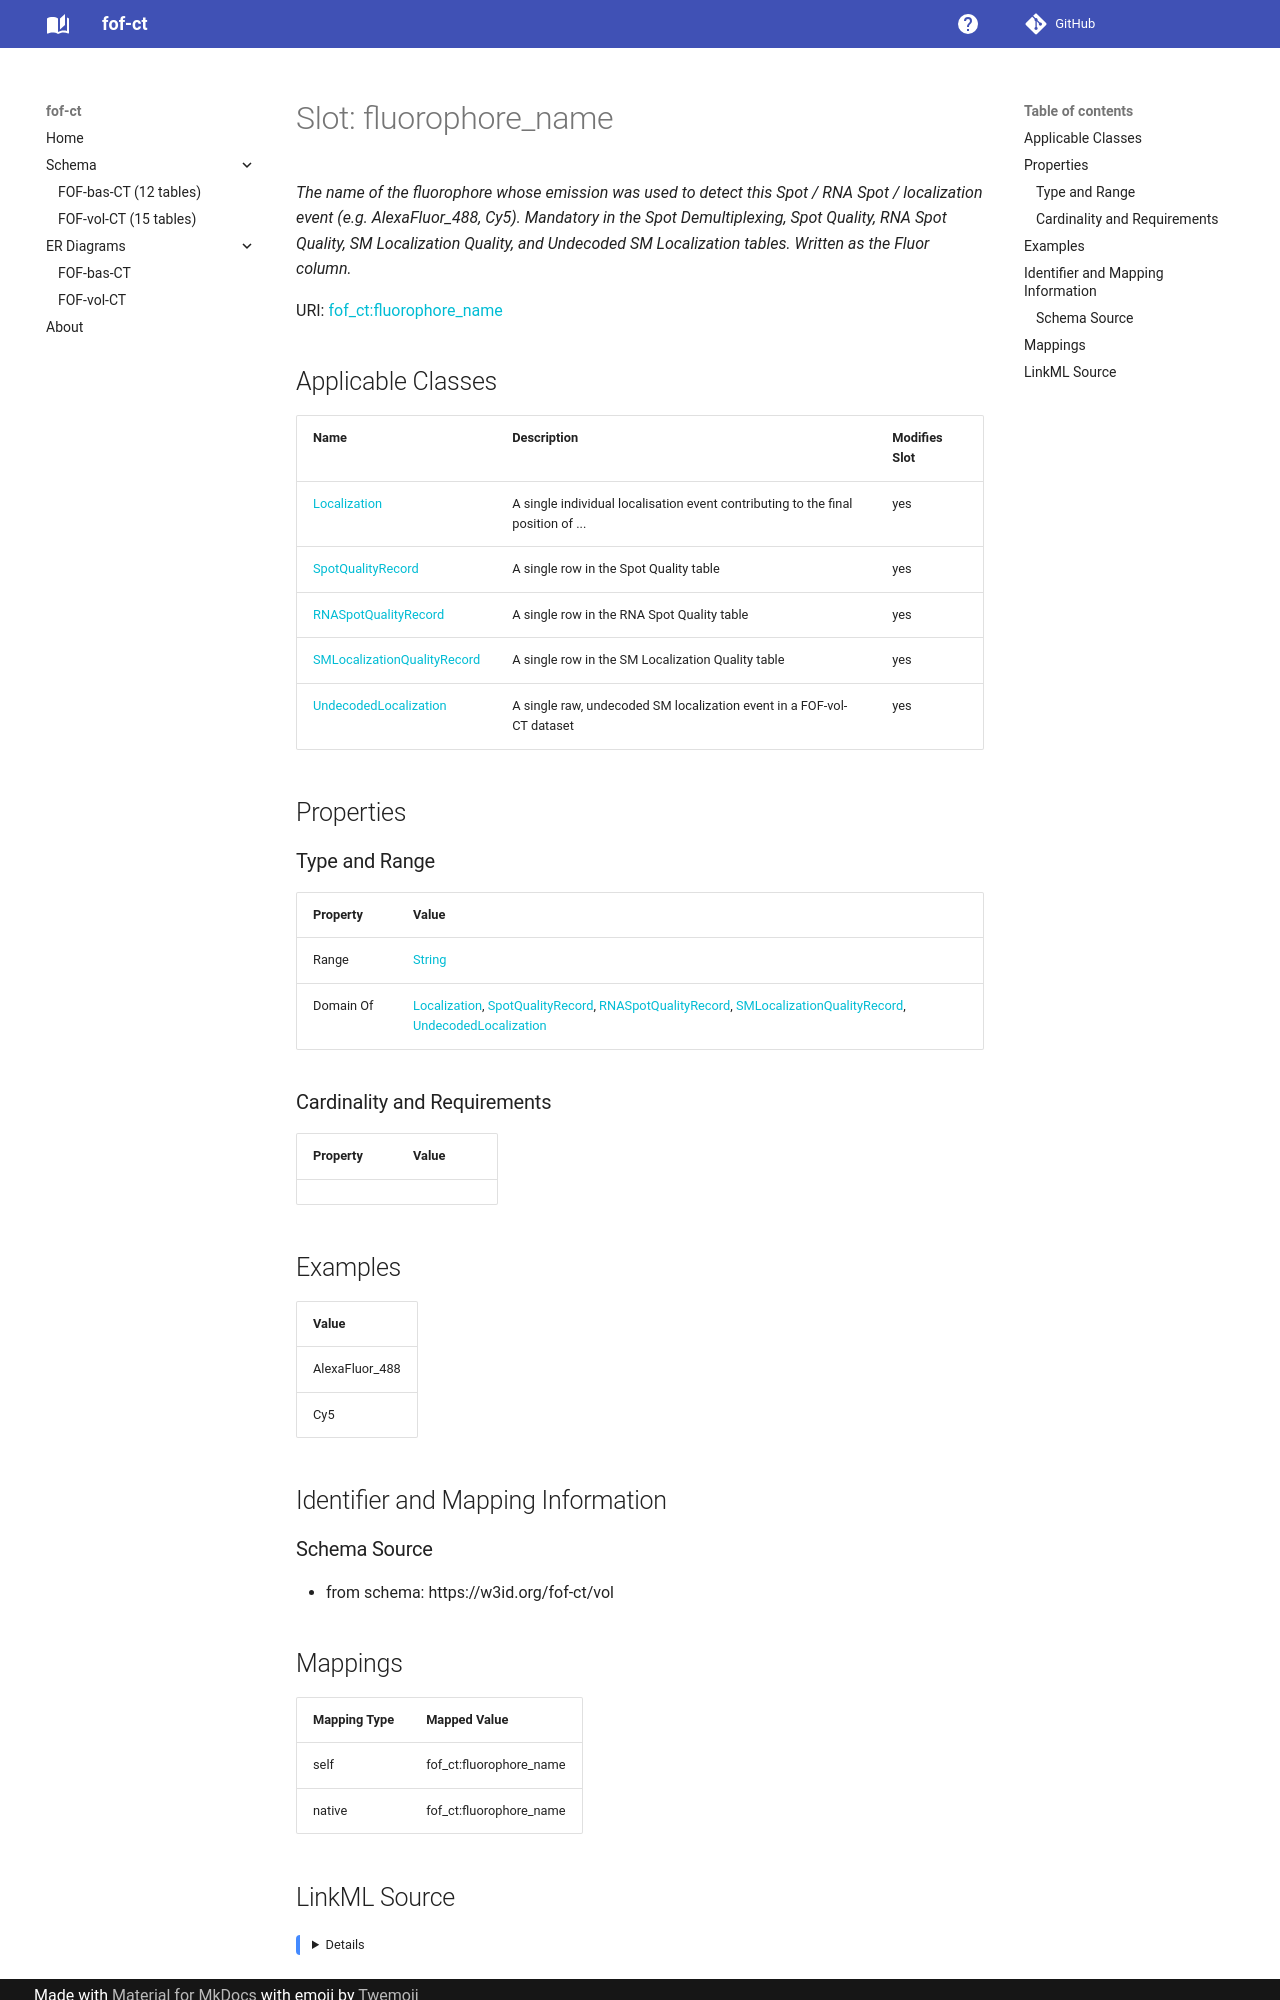

repository: strambc/fof-ct-linkml · page: vol/fluorophore_name/index.html · generator: mkdocs

---
search:
  boost: 5.0
---

# Slot: fluorophore_name 


_The name of the fluorophore whose emission was used to detect this Spot / RNA Spot / localization event (e.g. AlexaFluor_488, Cy5). Mandatory in the Spot Demultiplexing, Spot Quality, RNA Spot Quality, SM Localization Quality, and Undecoded SM Localization tables. Written as the Fluor column._



<div data-search-exclude markdown="1">



URI: [fof_ct:fluorophore_name](https://w3id.org/fof-ct/fluorophore_name)
<!-- no inheritance hierarchy -->





## Applicable Classes

| Name | Description | Modifies Slot |
| --- | --- | --- |
| [Localization](Localization.md) | A single individual localisation event contributing to the final position of ... |  yes  |
| [SpotQualityRecord](SpotQualityRecord.md) | A single row in the Spot Quality table |  yes  |
| [RNASpotQualityRecord](RNASpotQualityRecord.md) | A single row in the RNA Spot Quality table |  yes  |
| [SMLocalizationQualityRecord](SMLocalizationQualityRecord.md) | A single row in the SM Localization Quality table |  yes  |
| [UndecodedLocalization](UndecodedLocalization.md) | A single raw, undecoded SM localization event in a FOF-vol-CT dataset |  yes  |






## Properties

### Type and Range

| Property | Value |
| --- | --- |
| Range | [String](String.md) |
| Domain Of | [Localization](Localization.md), [SpotQualityRecord](SpotQualityRecord.md), [RNASpotQualityRecord](RNASpotQualityRecord.md), [SMLocalizationQualityRecord](SMLocalizationQualityRecord.md), [UndecodedLocalization](UndecodedLocalization.md) |

### Cardinality and Requirements

| Property | Value |
| --- | --- |









## Examples

| Value |
| --- |
| AlexaFluor_488 |
| Cy5 |



## Identifier and Mapping Information





### Schema Source


* from schema: https://w3id.org/fof-ct/vol




## Mappings

| Mapping Type | Mapped Value |
| ---  | ---  |
| self | fof_ct:fluorophore_name |
| native | fof_ct:fluorophore_name |
